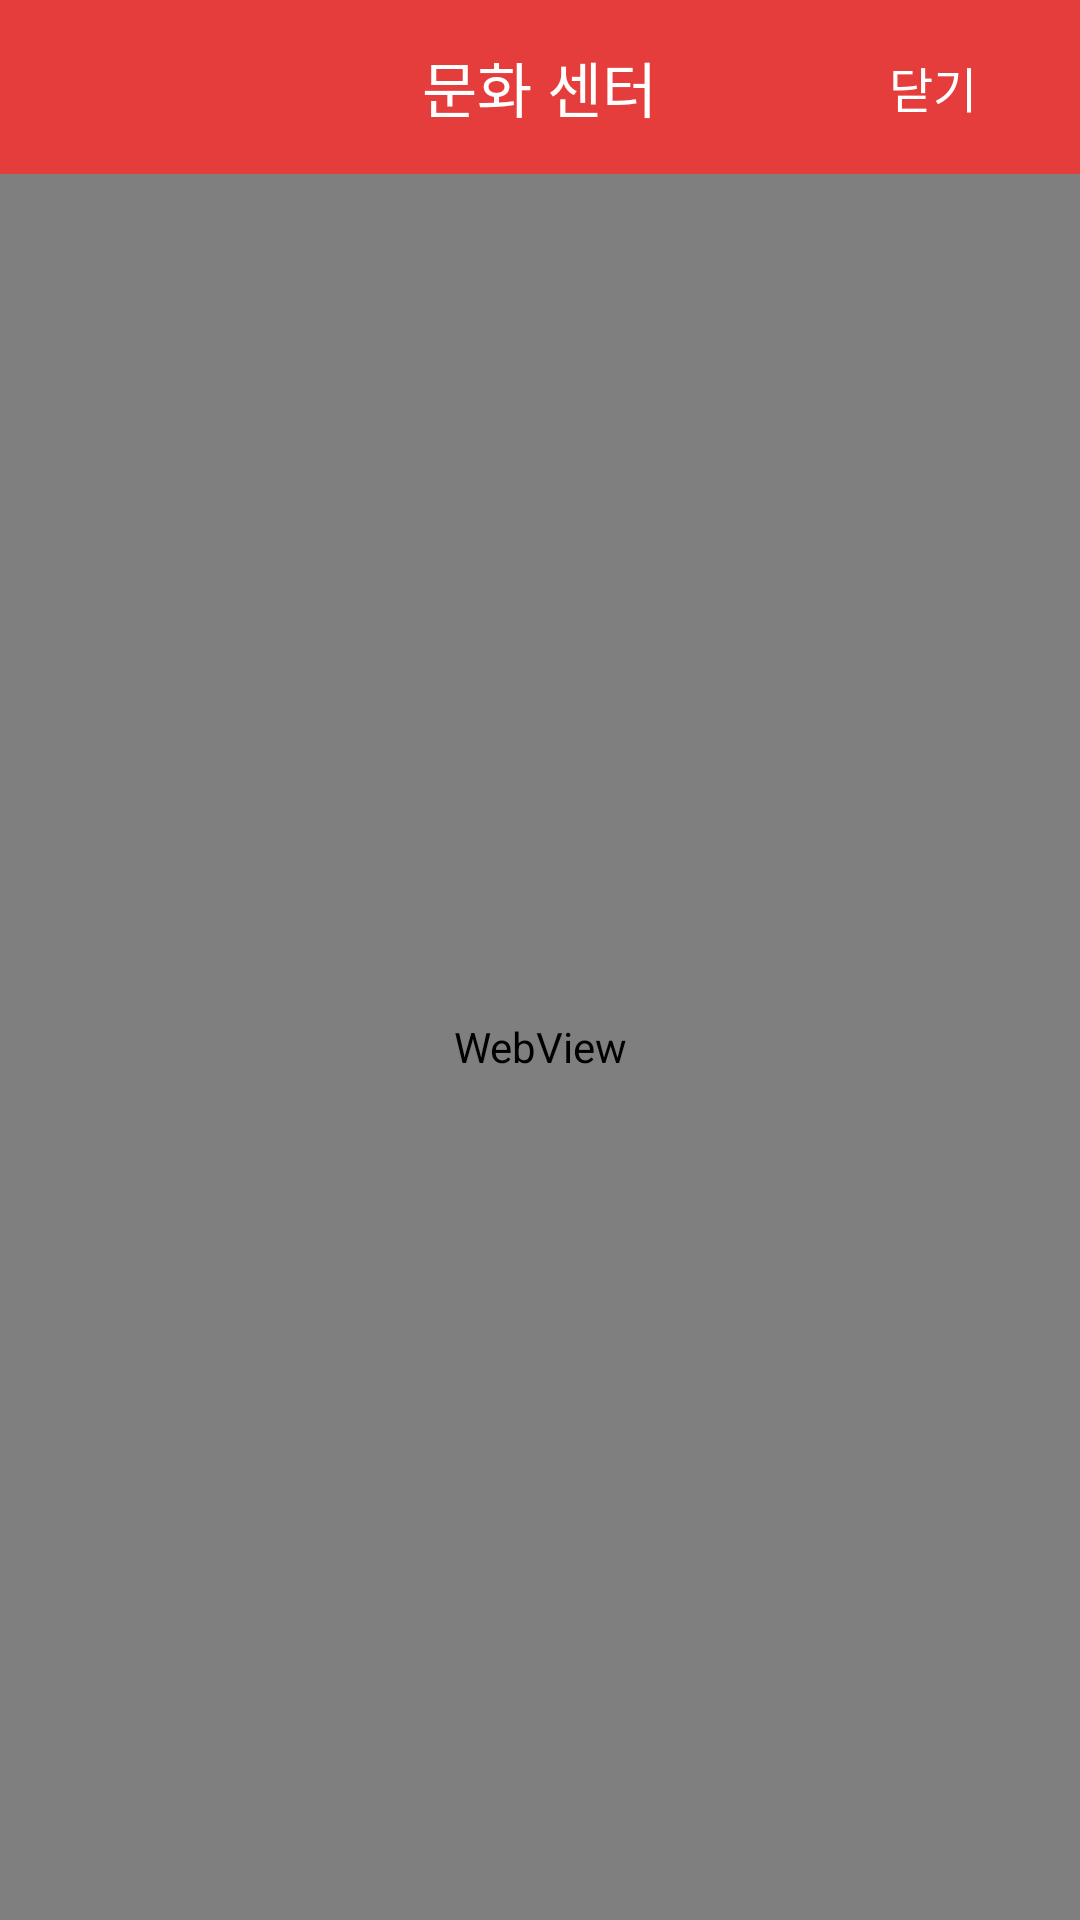

The Android layout XML behind this screen, and the referenced resources:
<!-- AndroidManifest.xml: fallback theme Theme.MaterialComponents.DayNight.NoActionBar -->
<!-- res/layout/activity_culture.xml -->
<?xml version="1.0" encoding="utf-8"?>
<LinearLayout xmlns:android="http://schemas.android.com/apk/res/android"
    android:layout_width="match_parent"
    android:layout_height="match_parent"
    android:orientation="vertical" >
    
    <RelativeLayout
        android:id="@+id/title_relative_culture"
        android:layout_width="match_parent"
        android:layout_height="wrap_content"
        android:layout_gravity="center_vertical"
        android:background="@color/smartbebe_red"
        android:padding="5dip" >

        <Button
            android:id="@+id/cultureDetail_close_btn"
            android:layout_width="wrap_content"
            android:layout_height="wrap_content"
            android:layout_alignParentRight="true"
            android:background="@null"
            android:padding="10dip"
            android:text="@string/btn_text_close"
            android:textColor="#ffffff"
            android:textSize="16sp" />

        <TextView
            android:id="@+id/cultureDetail_title_textView"
            android:layout_width="wrap_content"
            android:layout_height="wrap_content"
            android:layout_centerInParent="true"
            android:text="@string/menu_culture"
            android:textColor="#ffffff"
            android:textSize="20sp" />
    </RelativeLayout>
    
    <WebView 
        android:id="@+id/culture_webview"
        android:layout_width="match_parent"
        android:layout_height="match_parent" />

</LinearLayout>
<!-- resources referenced by this layout -->
<resources>
  <color name="smartbebe_red">#e53d3c</color>
  <string name="btn_text_close">닫기</string>
  <string name="menu_culture">문화 센터</string>
</resources>
